4-way image classification set "bccd_wbc_seg" from GitHub (ParthaPratimBanik/An-Automatic-Nucleus-Segmentation-and-CNN-Model-based-Classification-Method-of-White-Blood-Cell); label vocabulary: eosinophil, lymphocyte, monocyte, neutrophil.

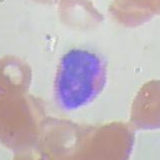
Label: eosinophil

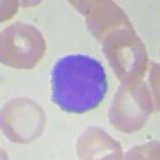
Label: lymphocyte

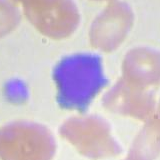
Label: lymphocyte

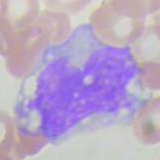
Label: monocyte

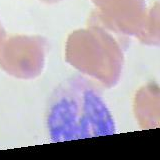
Label: neutrophil

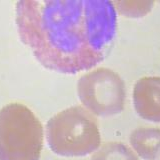
Label: eosinophil
